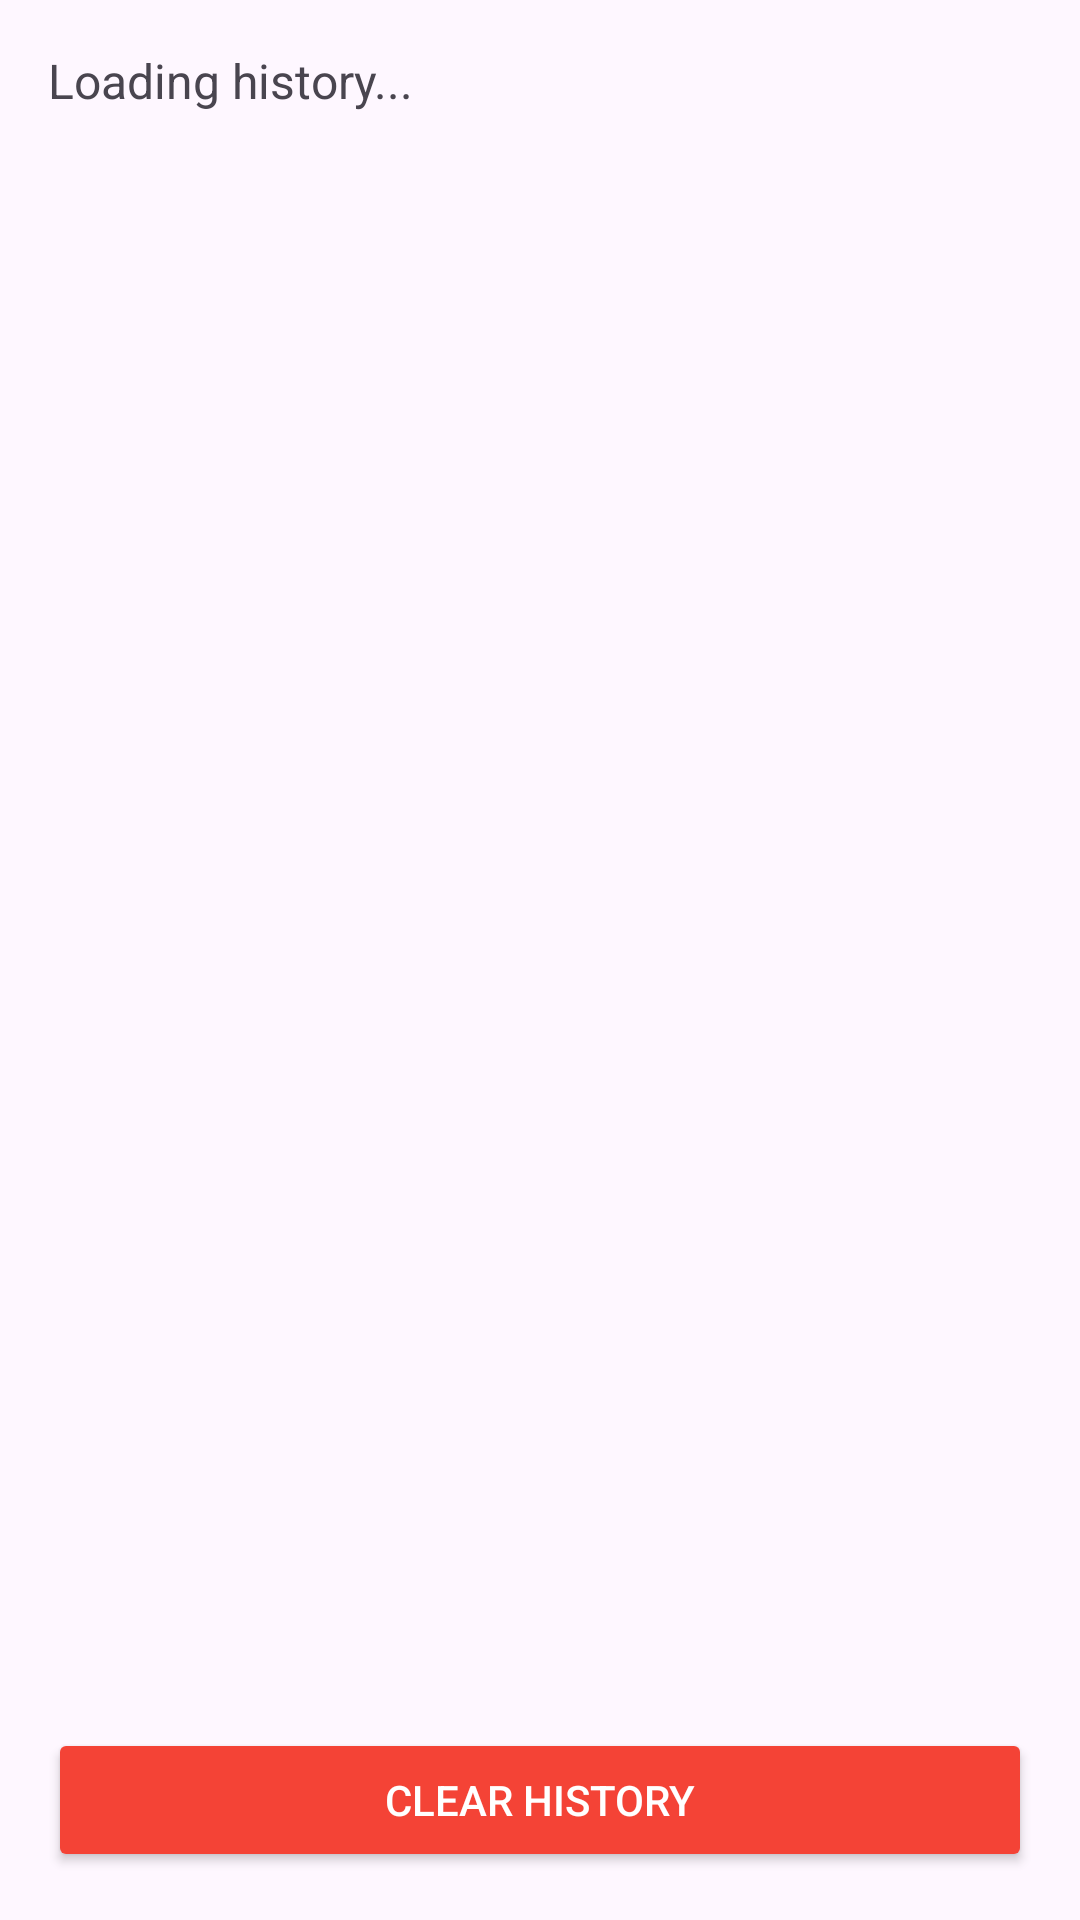

Here is an Android app screen rendered from its layout file. Give the layout XML and the strings, colors and styles it references.
<!-- AndroidManifest.xml: application theme Theme.MusicVotingApp -->
<!-- res/layout/activity_history.xml -->
<?xml version="1.0" encoding="utf-8"?>
<LinearLayout xmlns:android="http://schemas.android.com/apk/res/android"
    android:orientation="vertical"
    android:padding="16dp"
    android:layout_width="match_parent"
    android:layout_height="match_parent">

    <ScrollView
        android:id="@+id/historyScroll"
        android:layout_width="match_parent"
        android:layout_height="0dp"
        android:layout_weight="1">

        <TextView
            android:id="@+id/historyText"
            android:layout_width="match_parent"
            android:layout_height="wrap_content"
            android:text="Loading history..."
            android:textSize="16sp" />
    </ScrollView>

    <Button
        android:id="@+id/clearHistoryButton"
        android:layout_width="match_parent"
        android:layout_height="wrap_content"
        android:text="Clear History"
        android:backgroundTint="#F44336"
        android:textColor="#FFFFFF"
        android:layout_marginTop="8dp"/>
</LinearLayout>
<!-- resources referenced by this layout -->
<resources>
  <style name="Theme.MusicVotingApp" parent="Base.Theme.MusicVotingApp" />
  <style name="Base.Theme.MusicVotingApp" parent="Theme.Material3.DayNight.NoActionBar">
          
          
      </style>
</resources>
